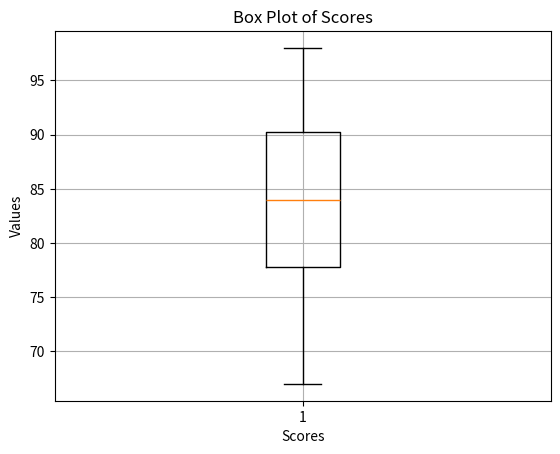

Generate this figure with matplotlib:
import numpy as np
import matplotlib.pyplot as plt

scores = np.array([85, 78, 92, 89, 67, 76, 94, 82, 91, 88, 75, 81, 96, 90, 79, 83, 77, 85, 98, 72])

mean_score = np.mean(scores)
median_score = np.median(scores)
first_quartile = np.percentile(scores, 25)
third_quartile = np.percentile(scores, 75)

iqr = third_quartile - first_quartile

lower_bound = first_quartile - 1.5 * iqr
upper_bound = third_quartile + 1.5 * iqr
potential_outliers = scores[(scores < lower_bound) | (scores > upper_bound)]

print("Mean Score:", mean_score)
print("Median Score:", median_score)
print("First Quartile (Q1):", first_quartile)
print("Third Quartile (Q3):", third_quartile)
print("Interquartile Range (IQR):", iqr)
print("Potential Outliers:", potential_outliers)


plt.boxplot(scores)
plt.xlabel('Scores')
plt.ylabel('Values')
plt.title('Box Plot of Scores')
plt.grid(True)
plt.show()
